2-way image classification set "subset1" from GitHub (AwczR/CharacterRepaint); label vocabulary: covered, intact.

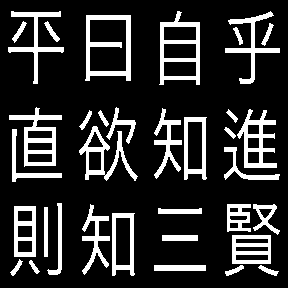
Label: intact

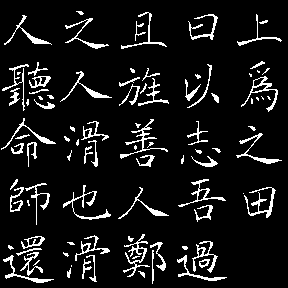
Label: intact

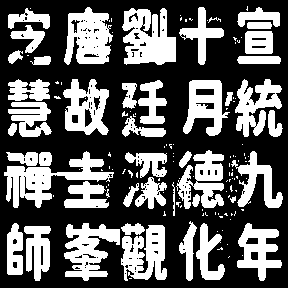
Label: covered

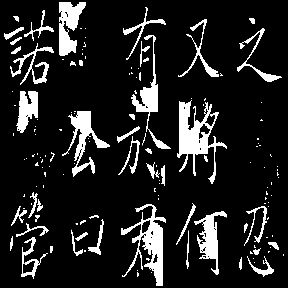
Label: covered

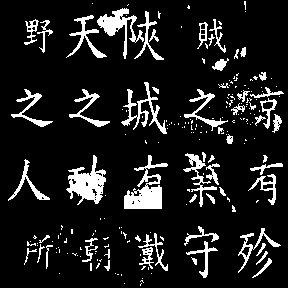
Label: covered

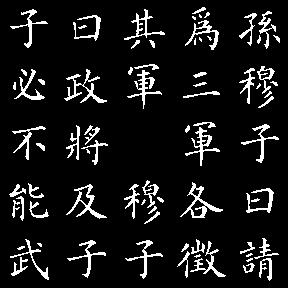
Label: intact
